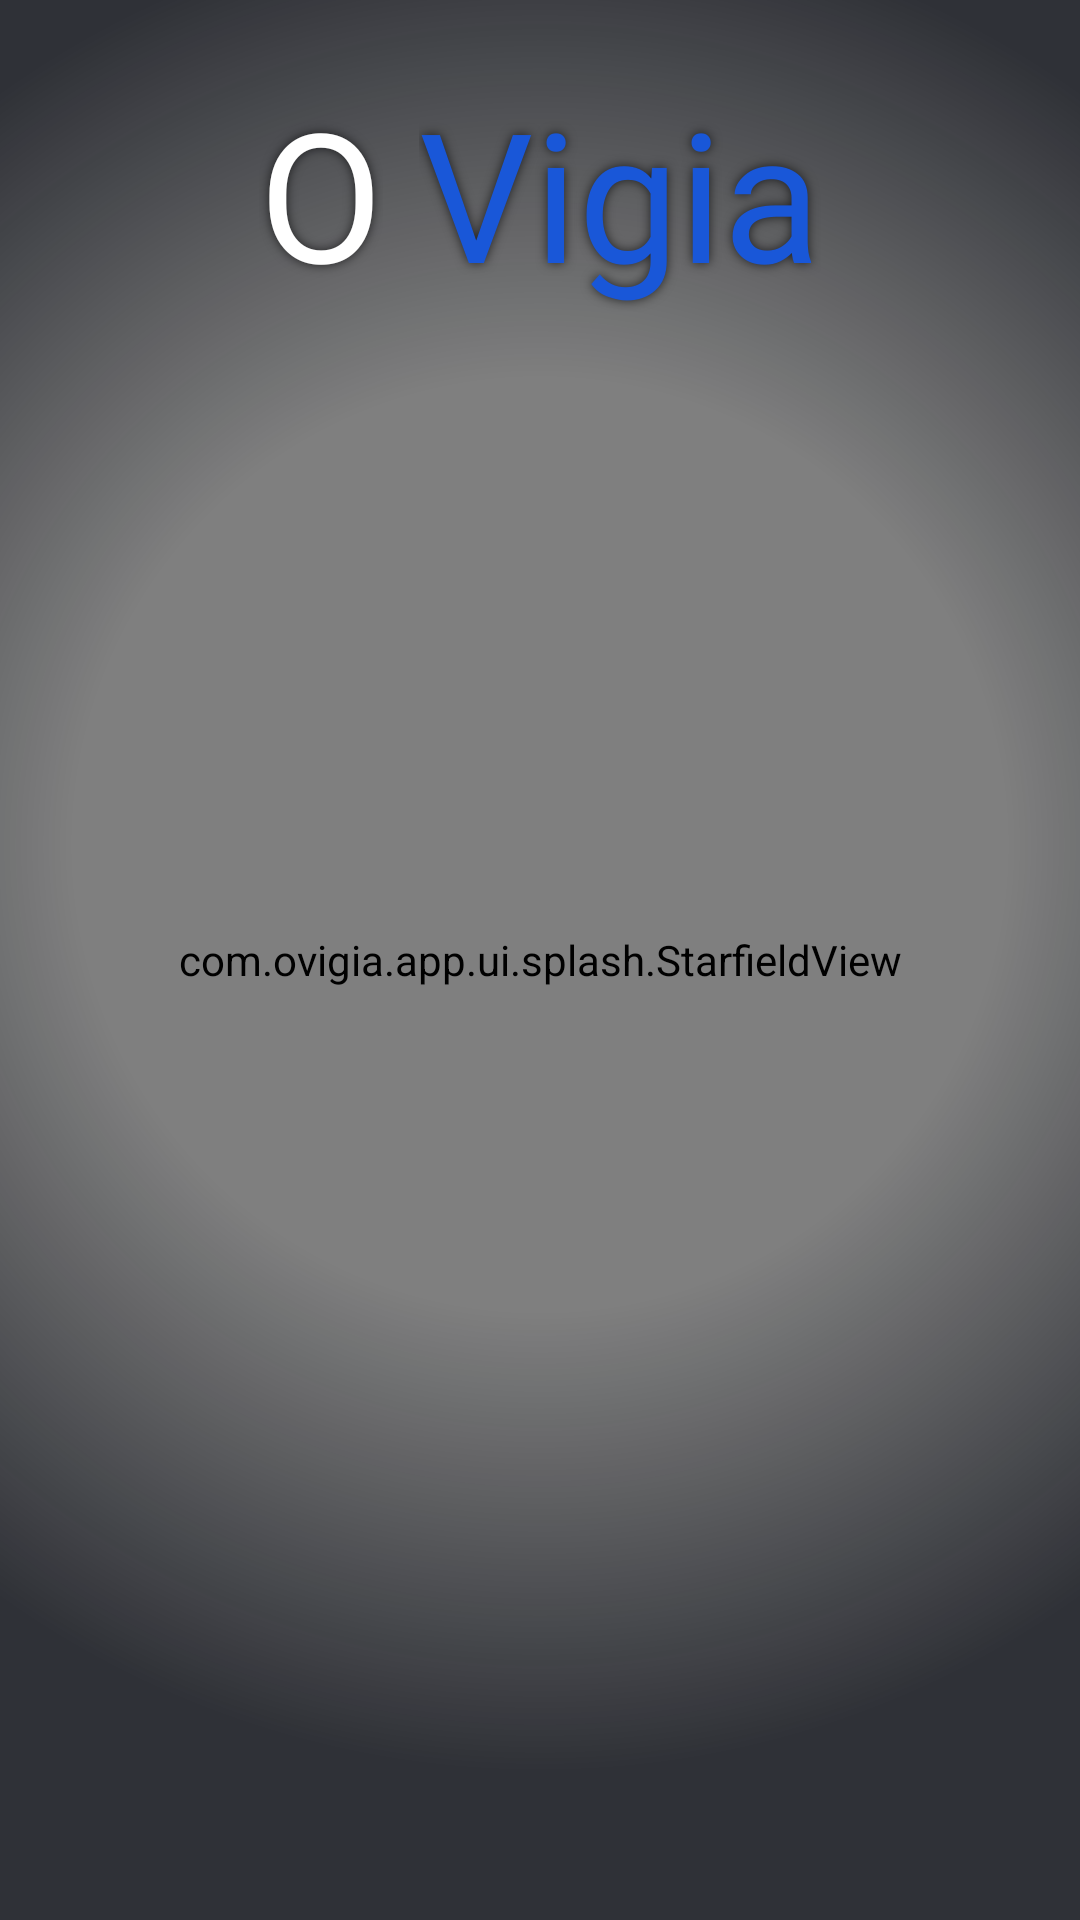

Reconstruct the res/layout file that produces this screen, plus the resources it refers to.
<!-- AndroidManifest.xml: application theme Theme.OVigia -->
<!-- res/layout/view_splash_stage.xml -->
<?xml version="1.0" encoding="utf-8"?>
<androidx.constraintlayout.widget.ConstraintLayout xmlns:android="http://schemas.android.com/apk/res/android"
    xmlns:app="http://schemas.android.com/apk/res-auto"
    xmlns:tools="http://schemas.android.com/tools"
    android:id="@+id/splashStageRoot"
    android:layout_width="match_parent"
    android:layout_height="match_parent"
    android:background="@color/vigia_space"
    android:clickable="true"
    android:focusable="true"
    android:importantForAccessibility="noHideDescendants">

    
    <ImageView
        android:id="@+id/galaxy"
        android:layout_width="match_parent"
        android:layout_height="match_parent"
        android:scaleType="centerCrop"
        android:src="@drawable/bg_galaxy" />

    <com.ovigia.app.ui.splash.StarfieldView
        android:id="@+id/starfield"
        android:layout_width="match_parent"
        android:layout_height="match_parent" />

    
    <ImageView
        android:id="@+id/rays"
        android:layout_width="@dimen/splash_rays"
        android:layout_height="@dimen/splash_rays"
        android:alpha="0"
        android:src="@drawable/splash_rays"
        app:layout_constraintBottom_toBottomOf="@id/art"
        app:layout_constraintEnd_toEndOf="@id/art"
        app:layout_constraintStart_toStartOf="@id/art"
        app:layout_constraintTop_toTopOf="@id/art"
        app:layout_constraintVertical_bias="0.42" />

    <ImageView
        android:id="@+id/aura"
        android:layout_width="@dimen/splash_aura"
        android:layout_height="@dimen/splash_aura"
        android:alpha="0"
        android:src="@drawable/splash_aura"
        app:layout_constraintBottom_toBottomOf="@id/art"
        app:layout_constraintEnd_toEndOf="@id/art"
        app:layout_constraintStart_toStartOf="@id/art"
        app:layout_constraintTop_toTopOf="@id/art"
        app:layout_constraintVertical_bias="0.42" />

    <ImageView
        android:id="@+id/ring1"
        android:layout_width="@dimen/splash_ring"
        android:layout_height="@dimen/splash_ring"
        android:alpha="0"
        android:src="@drawable/splash_ring"
        app:layout_constraintBottom_toBottomOf="@id/art"
        app:layout_constraintEnd_toEndOf="@id/art"
        app:layout_constraintStart_toStartOf="@id/art"
        app:layout_constraintTop_toTopOf="@id/art"
        app:layout_constraintVertical_bias="0.42" />

    <ImageView
        android:id="@+id/ring2"
        android:layout_width="@dimen/splash_ring"
        android:layout_height="@dimen/splash_ring"
        android:alpha="0"
        android:src="@drawable/splash_ring"
        app:layout_constraintBottom_toBottomOf="@id/art"
        app:layout_constraintEnd_toEndOf="@id/art"
        app:layout_constraintStart_toStartOf="@id/art"
        app:layout_constraintTop_toTopOf="@id/art"
        app:layout_constraintVertical_bias="0.42" />

    <ImageView
        android:id="@+id/ring3"
        android:layout_width="@dimen/splash_ring"
        android:layout_height="@dimen/splash_ring"
        android:alpha="0"
        android:src="@drawable/splash_ring"
        app:layout_constraintBottom_toBottomOf="@id/art"
        app:layout_constraintEnd_toEndOf="@id/art"
        app:layout_constraintStart_toStartOf="@id/art"
        app:layout_constraintTop_toTopOf="@id/art"
        app:layout_constraintVertical_bias="0.42" />

    
    <ImageView
        android:id="@+id/art"
        android:layout_width="0dp"
        android:layout_height="0dp"
        android:layout_marginHorizontal="16dp"
        android:layout_marginTop="8dp"
        android:layout_marginBottom="28dp"
        android:alpha="0"
        android:scaleType="fitCenter"
        android:src="@drawable/art_watcher"
        app:layout_constraintBottom_toTopOf="@id/rule"
        app:layout_constraintEnd_toEndOf="parent"
        app:layout_constraintStart_toStartOf="parent"
        app:layout_constraintTop_toBottomOf="@id/title"
        app:layout_constraintWidth_max="@dimen/splash_art_max_width" />

    
    <ImageView
        android:id="@+id/flash"
        android:layout_width="@dimen/splash_flash"
        android:layout_height="@dimen/splash_flash"
        android:alpha="0"
        android:src="@drawable/splash_flash"
        app:layout_constraintBottom_toBottomOf="@id/art"
        app:layout_constraintEnd_toEndOf="@id/art"
        app:layout_constraintStart_toStartOf="@id/art"
        app:layout_constraintTop_toTopOf="@id/art"
        app:layout_constraintVertical_bias="0.42" />

    <View
        android:id="@+id/vignette"
        android:layout_width="match_parent"
        android:layout_height="match_parent"
        android:background="@drawable/bg_splash_vignette" />

    
    <include
        android:id="@+id/title"
        layout="@layout/view_title"
        android:layout_width="wrap_content"
        android:layout_height="wrap_content"
        android:layout_marginTop="24dp"
        app:layout_constraintEnd_toEndOf="parent"
        app:layout_constraintStart_toStartOf="parent"
        app:layout_constraintTop_toTopOf="parent" />

    <View
        android:id="@+id/rule"
        android:layout_width="@dimen/splash_rule_width"
        android:layout_height="1dp"
        android:layout_marginBottom="16dp"
        android:background="@drawable/bg_splash_rule"
        android:scaleX="0"
        app:layout_constraintBottom_toTopOf="@id/tagline"
        app:layout_constraintEnd_toEndOf="parent"
        app:layout_constraintStart_toStartOf="parent" />

    <TextView
        android:id="@+id/tagline"
        android:layout_width="wrap_content"
        android:layout_height="wrap_content"
        android:layout_marginHorizontal="@dimen/screen_margin"
        android:layout_marginBottom="64dp"
        android:alpha="0"
        android:gravity="center"
        android:letterSpacing="0.12"
        android:shadowColor="#AA000000"
        android:shadowRadius="6"
        android:text="@string/splash_tagline"
        android:textColor="@color/vigia_gold_soft"
        android:textSize="13sp"
        app:layout_constraintBottom_toBottomOf="parent"
        app:layout_constraintEnd_toEndOf="parent"
        app:layout_constraintStart_toStartOf="parent"
        tools:text="Nada escapa ao olhar do Vigia." />

</androidx.constraintlayout.widget.ConstraintLayout>
<!-- res/layout/view_title.xml (included above) -->
<?xml version="1.0" encoding="utf-8"?>
<LinearLayout xmlns:android="http://schemas.android.com/apk/res/android"
    android:layout_width="wrap_content"
    android:layout_height="wrap_content"
    android:contentDescription="@string/app_name"
    android:focusable="true"
    android:orientation="horizontal">

    <TextView
        android:id="@+id/titleO"
        android:layout_width="wrap_content"
        android:layout_height="wrap_content"
        android:fontFamily="@font/minangkabau"
        android:importantForAccessibility="no"
        android:shadowColor="#AA000000"
        android:shadowRadius="8"
        android:text="@string/title_o"
        android:textColor="@color/white"
        android:textSize="60sp" />

    <TextView
        android:id="@+id/titleVigia"
        android:layout_width="wrap_content"
        android:layout_height="wrap_content"
        android:layout_marginStart="12dp"
        android:fontFamily="@font/minangkabau"
        android:importantForAccessibility="no"
        android:shadowColor="#AA000000"
        android:shadowRadius="8"
        android:text="@string/title_vigia"
        android:textColor="@color/vigia_blue"
        android:textSize="60sp" />
</LinearLayout>
<!-- resources referenced by this layout -->
<resources>
  <color name="vigia_blue">#FF1957D8</color>
  <color name="vigia_gold_soft">#99E8C468</color>
  <color name="vigia_space">#FF070B1F</color>
  <color name="white">#FFFFFFFF</color>
  <dimen name="screen_margin">24dp</dimen>
  <dimen name="splash_art_max_width">420dp</dimen>
  <dimen name="splash_aura">560dp</dimen>
  <dimen name="splash_flash">300dp</dimen>
  <dimen name="splash_rays">680dp</dimen>
  <dimen name="splash_ring">200dp</dimen>
  <dimen name="splash_rule_width">180dp</dimen>
  <!-- drawable bg_splash_rule (drawable) -->
  <?xml version="1.0" encoding="utf-8"?>
  <shape xmlns:android="http://schemas.android.com/apk/res/android"
      android:shape="rectangle">
      <gradient
          android:angle="0"
          android:centerColor="@color/vigia_gold"
          android:endColor="#00E8C468"
          android:startColor="#00E8C468"
          android:type="linear" />
  </shape>
  <!-- drawable bg_splash_vignette (drawable) -->
  <?xml version="1.0" encoding="utf-8"?>
  <shape xmlns:android="http://schemas.android.com/apk/res/android"
      android:shape="rectangle">
      <gradient
          android:centerColor="#00040A1C"
          android:centerX="0.5"
          android:centerY="0.44"
          android:endColor="#A603060F"
          android:gradientRadius="86%p"
          android:startColor="#00040A1C"
          android:type="radial" />
  </shape>
  <!-- drawable splash_ring (drawable) -->
  <?xml version="1.0" encoding="utf-8"?>
  <vector xmlns:android="http://schemas.android.com/apk/res/android"
      android:width="120dp"
      android:height="120dp"
      android:viewportWidth="100"
      android:viewportHeight="100">
      <path
          android:pathData="M50,2 A48,48 0 1,1 50,98 A48,48 0 1,1 50,2 Z"
          android:strokeColor="#E8C468"
          android:strokeWidth="0.9" />
  </vector>
  <string name="app_name" translatable="false">O Vigia</string>
  <string name="splash_tagline">Nada escapa ao olhar do Vigia.</string>
  <string name="title_o" translatable="false">O</string>
  <string name="title_vigia" translatable="false">Vigia</string>
  <color name="vigia_gold">#FFE8C468</color>
  <color name="vigia_dialog">#FF15183A</color>
  <style name="Widget.OVigia.Button" parent="Widget.Material3.Button">
          <item name="backgroundTint">@color/button_primary_background</item>
          <item name="android:textColor">@color/button_primary_text</item>
          <item name="android:textAllCaps">false</item>
          <item name="android:textStyle">bold</item>
          <item name="android:textSize">15sp</item>
          <item name="android:minHeight">@dimen/button_height</item>
          <item name="android:insetTop">0dp</item>
          <item name="android:insetBottom">0dp</item>
          <item name="cornerRadius">28dp</item>
      </style>
  <style name="ThemeOverlay.OVigia.Dialog" parent="ThemeOverlay.Material3.MaterialAlertDialog">
          <item name="colorPrimary">@color/vigia_gold</item>
          <item name="colorSurface">@color/vigia_dialog</item>
          <item name="colorSurfaceContainerHigh">@color/vigia_dialog</item>
      </style>
  <dimen name="button_height">52dp</dimen>
</resources>
